pico-8 play session: hold → + tap 🅾, after a click and taps of 🅾, ❎, 🅾+❎, 🅾 in the second before t = 0

[t = 2 s] hold → ~2s, tap 🅾 ~4×
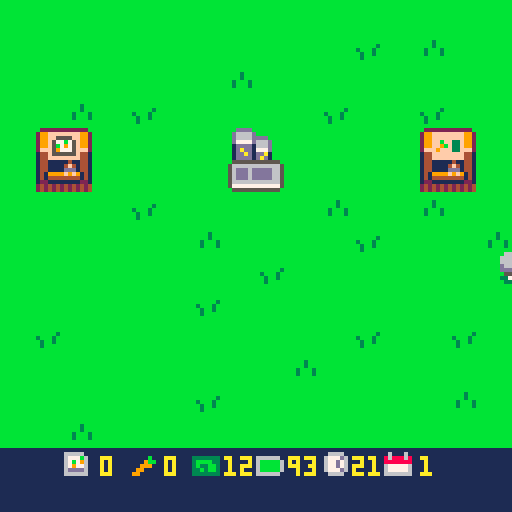
[t = 4 s] hold → ~4s, tap 🅾 ~7×
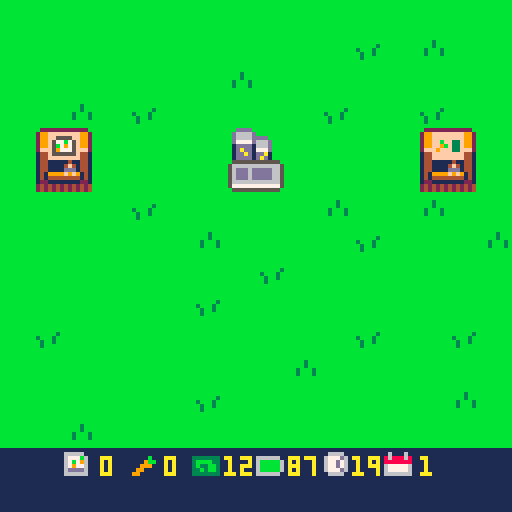
[t = 6 s] hold → ~6s, tap 🅾 ~10×
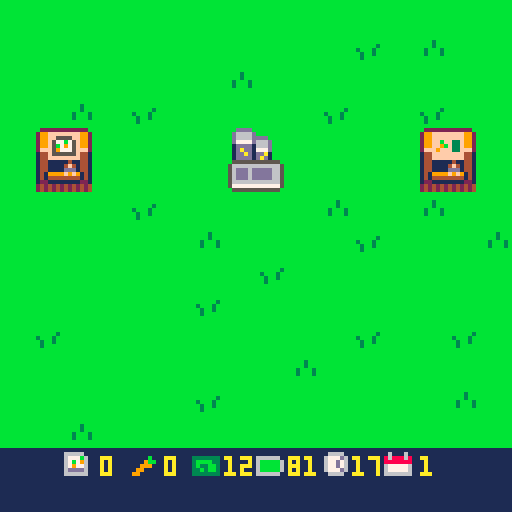

pico-8 cartridge
version 43
__lua__
function _init()
	icrops()
	imoney()
	iplr()
	idays()
	itrans()
	state="play"
end

function _update()

	if state=="play" then
		uplr()
		uactions()
		udays()
	elseif state=="dead" then
		if	btnp(🅾️) then
			run()
		end
	end
	
end

function _draw()
 cls()
 
 if state=="play" then
	 map()
	 dplr()
	 print(flr(clock),88,114,10)
	 print(day,105,114,10)
	 print(carrots,41,114)
	 print(flr(plr.bat),72,114,10)
	 print(money,56,114,10)
	 print(seeds,25,114,10)
	 dtrans()
	elseif state=="dead" then
		print("ur dead,",50,50,10)
		print("press c to restart",28,60,10)
	elseif state=="timeout" then
		print("ur timed out,",40,50,10)
		print("press c to restart",28,60,10)
	end
	
end
-->8
-- player / mvmt / tile sel --

function iplr()

	plr={
		x=63,
		y=63,
		bat=99
	}

end

function uplr()

	if btn(➡️) then
		plr.x+=1
		drain("mvmt")
	end
	if btn(⬅️) then
		plr.x-=1
		drain("mvmt")
	end
	if btn(⬆️) then
		plr.y-=1
		drain("mvmt")
	end
	if btn(⬇️) then
		plr.y+=1
		drain("mvmt")
	end -- player mvmt --
	
	
	tile={
		x=flr((plr.x+6)/8),
		y=flr((plr.y+8)/8)
	}

end

function dplr()

	spr(4,tile.x*8,tile.y*8)
	spr(10,plr.x,plr.y)

	
--	print(tile.x) -- show tile x
--	print(tile.y) -- show tile y
end
-->8
-- actions --

function uactions()

	if btnp(❎) then
		local sp=mget(tile.x,tile.y)
		
		if fget(sp,0) then
			-- plant seeds --
			if seeds>0 then
				mset(tile.x,tile.y,33)
				drain("act")	
				seeds-=1
				sfx(0)
			else
				sfx(7)
			end
		elseif fget(sp,1) then
			-- watering tile --
			mset(tile.x,tile.y,sp+16)
			drain("act")
			sfx(1)
		elseif fget(sp,3) then
			-- harvest carrot --
			mset(tile.x,tile.y,52)
			harvest()
			drain("act")
			sfx(2)
		elseif fget(sp,4) then
			-- day prog / bat charge --
			day+=1
			clock=24
			trans()
			grow()
			plr.bat=99
			sfx(3)
		elseif fget(sp,5) then
			-- buy seeds --
			if money>0 then
				money-=1
				seeds+=1
				sfx(4)
			else
				sfx(7)
			end
					
		elseif fget(sp,6) then
			-- sell carrots --
			if carrots>0 then
				money+=3
				carrots-=1
				sfx(5)
			else
				sfx(7)
			end
			
		end -- check tile then plant/water -- 
		
	end -- if button press --
end -- function end --
-->8
-- day cicle --

function idays()
	day=1
	clock=24
end

function udays()
 clock-=.03
 
 if clock<0 then
 	state="timeout"
 	sfx(6)
 end
 
end


-- day cicle --

-- transition --
function itrans()
	ttime=128
end

function trans()
	ttime=0
end

function dtrans()
 ttime+=6
 if ttime<128 then
		rectfill(0,0,128,128-ttime,2)
	end
end
-- transition --

-->8
-- growing crops --

function grow()
	for tx = 0,15 do
		for ty = 0,15 do
			local sp=(mget(tx,ty))
			if fget(mget(tx,ty),2) then
				mset(tx,ty,sp-15)
			end -- if fget --
		end -- ty for --
	end -- tx for --
end
-->8
-- money and harvesting --

function icrops()
	
	carrots=0
	seeds=0
	
end

function imoney()
	money=12
end

function harvest()

	carrots+=1
	
end
-->8
-- battery stuff --

function drain(amt)

	if amt=="mvmt" then
		plr.bat-=.1
	elseif amt=="act" then
		plr.bat-=.5
	end -- battery cost --
	
	if plr.bat<0 then
		state="dead"
		sfx(6)
	end

end
__gfx__
00000000bbbbbbbbbbbbbbbbbbbbbbbb0aaaaaa000000000000000000000000000000000000000000006660000000000bb222222222222bbbb222222222222bb
00000000bbbbbbbbbbbbbbbbbbbbbbbba000000a00000000000000000000000000000000000000000066676000000000b299ffffffff992bb299ffffffff992b
00700700bbbbbbbbbbbbbbbbbbbb3bbba000000a00000000000000000000000000000000000000000066666000000000b299ff5555ff992bb299ffffffff992b
00077000bbbbbbbbbbbbbb3bbbbb3bbba000000a000000000000000000000000000000000000000000d666d000000000b299f577b75f992bb299ffbff33f992b
00077000bbbbbbbbb3bbb3bbbb3bbb3ba000000a000000000000000000000000000000000000000000ddddd000000000b299f5b7975f992bb299ff9bf33f992b
00700700bbbbbbbbbb3bb3bbbb3bbb3ba000000a00000000000000000000000000000000000000000005550000000000b2fff597775fff2bb2fff9fff33fff2b
00000000bbbbbbbbbb3bbbbbbbbbbbbba000000a00000000000000000000000000000000000000000033733000000000b144f555555f441bb144ffffffff441b
00000000bbbbbbbbbbbbbbbbbbbbbbbb0aaaaaa000000000000000000000000000000000000000000003330000000000b144ffffffff441bb144ffffffff441b
000000000000000000000000000000000000000000000000000000000000000000000000000000000000000011111111b14411111411441bb14411111411441b
000000000000000000000000000000000000000000000000000000000000000000000000000000000000000011111111b14411114f41441bb14411114f41441b
000000000000000000000000000000000000000000000000000000000000000000000000000000000000000011111111b1441111ddd1441bb1441111ddd1441b
000000000000000000000000000000000000000000000000000000000000000000000000000000000000000011111111b1419999f9f9141bb1419999f9f9141b
000000000000000000000000000000000000000000000000000000000000000000000000000000000000000011111111b14144444444141bb14144444444141b
000000000000000000000000000000000000000000000000000000000000000000000000000000000000000011111111b12211111111221bb12211111111221b
000000000000000000000000000000000000000000000000000000000000000000000000000000000000000011111111b24242424242424bb24242424242424b
000000000000000000000000000000000000000000000000000000000000000000000000000000000000000011111111b24242424242424bb24242424242424b
00000000b444444bb444444bb444444bb444444b00000000111111111111111111111111111111111111111111111111bbbddddbbbbbbbbb0000000000000000
0000000044444444444444444444444444344b4400000000666661111111111111111111111111111166661116111611bbd6666dbbbbbbbb0000000000000000
00000000444444444444444444444b444439bb44000000006777b61111111b11333333316666661116777d6186888681bbd6666ddddbbbbb0000000000000000
000000004444454444444b4444444b4444a3ba440000000067b7961111119bb13bbbb3316bbbbb611677d76188888881bbd7777d666dbbbb0000000000000000
000000004444444444444444444b4444449aa9440000000067977611111999113b33bb316bbbbb611677d76167777761bb1dddd1666dbbbb0000000000000000
0000000044454444444b4444444b444444999944000000006dddd6111199111133b3bb316bbbbb6116777d6167777761bb1dadd1777dbbbb0000000000000000
000000004444444444444444444444444449944400000000666666111991111133333331666666111166661166666661bb1ddad1dda1bbbb0000000000000000
00000000b444444bb444444bb444444bb444444b00000000111111111111111111111111111111111111111111111111bb1dddd1dad1bbbb0000000000000000
00000000b444444bb444444bb444444bbbbbbbbb00000000000000000000000000000000000000000000000000000000bb555555555555bb0000000000000000
000000004dddddd44dddddd44dddddd4bb4444bb00000000000000000000000000000000000000000000000000000000b56666666666665b0000000000000000
000000004dddddd44dddddd44ddddbd4b442244b00000000000000000000000000000000000000000000000000000000b56ddd6ddddd665b0000000000000000
000000004dddd5d44ddddbd44ddddbd4b421124b00000000000000000000000000000000000000000000000000000000b56ddd6ddddd665b0000000000000000
000000004dddddd44dddddd44ddbddd4b411114b00000000000000000000000000000000000000000000000000000000b56ddd6ddddd665b0000000000000000
000000004dd5ddd44ddbddd44ddbddd4b441144b00000000000000000000000000000000000000000000000000000000b56666666666665b0000000000000000
000000004dddddd44dddddd44dddddd4bb4444bb00000000000000000000000000000000000000000000000000000000b57777777777775b0000000000000000
00000000b444444bb444444bb444444bbbbbbbbb00000000000000000000000000000000000000000000000000000000bb555555555555bb0000000000000000
__gff__
0001010100000000000000002020404000000000000000000000000020204040000202020800000000000000101000000004040401000000000000001010000000000000000000000000000000000000000000000000000000000000000000000000000000000000000000000000000000000000000000000000000000000000
0000000000000000000000000000000000000000000000000000000000000000000000000000000000000000000000000000000000000000000000000000000000000000000000000000000000000000000000000000000000000000000000000000000000000000000000000000000000000000000000000000000000000000
__map__
0101010101010101010101010101010100000000000000000000000000000000000000000000000000000000000000000000000000000000000000000000000000000000000000000000000000000000000000000000000000000000000000000000000000000000000000000000000000000000000000000000000000000000
0101010101010101010101020103010100000000000000000000000000000000000000000000000000000000000000000000000000000000000000000000000000000000000000000000000000000000000000000000000000000000000000000000000000000000000000000000000000000000000000000000000000000000
0101010101010103010101010101010100000000000000000000000000000000000000000000000000000000000000000000000000000000000000000000000000000000000000000000000000000000000000000000000000000000000000000000000000000000000000000000000000000000000000000000000000000000
0101030102010101010102010102010100000000000000000000000000000000000000000000000000000000000000000000000000000000000000000000000000000000000000000000000000000000000000000000000000000000000000000000000000000000000000000000000000000000000000000000000000000000
010c0d010101012c2d010101010e0f0100000000000000000000000000000000000000000000000000000000000000000000000000000000000000000000000000000000000000000000000000000000000000000000000000000000000000000000000000000000000000000000000000000000000000000000000000000000
011c1d010101013c3d010101011e1f0100000000000000000000000000000000000000000000000000000000000000000000000000000000000000000000000000000000000000000000000000000000000000000000000000000000000000000000000000000000000000000000000000000000000000000000000000000000
0101010102010101010103010103010100000000000000000000000000000000000000000000000000000000000000000000000000000000000000000000000000000000000000000000000000000000000000000000000000000000000000000000000000000000000000000000000000000000000000000000000000000000
0101010101010301010101020101010300000000000000000000000000000000000000000000000000000000000000000000000000000000000000000000000000000000000000000000000000000000000000000000000000000000000000000000000000000000000000000000000000000000000000000000000000000000
0101010101010101020101010101010100000000000000000000000000000000000000000000000000000000000000000000000000000000000000000000000000000000000000000000000000000000000000000000000000000000000000000000000000000000000000000000000000000000000000000000000000000000
0101010101010201010101010101010100000000000000000000000000000000000000000000000000000000000000000000000000000000000000000000000000000000000000000000000000000000000000000000000000000000000000000000000000000000000000000000000000000000000000000000000000000000
0102010101010101010101020101020100000000000000000000000000000000000000000000000000000000000000000000000000000000000000000000000000000000000000000000000000000000000000000000000000000000000000000000000000000000000000000000000000000000000000000000000000000000
0101010101010101010301010101010100000000000000000000000000000000000000000000000000000000000000000000000000000000000000000000000000000000000000000000000000000000000000000000000000000000000000000000000000000000000000000000000000000000000000000000000000000000
0101010101010201010101010101030100000000000000000000000000000000000000000000000000000000000000000000000000000000000000000000000000000000000000000000000000000000000000000000000000000000000000000000000000000000000000000000000000000000000000000000000000000000
0101030101010101010101010101010100000000000000000000000000000000000000000000000000000000000000000000000000000000000000000000000000000000000000000000000000000000000000000000000000000000000000000000000000000000000000000000000000000000000000000000000000000000
1b1b261b271b281b291b2a1b2b1b1b1b00000000000000000000000000000000000000000000000000000000000000000000000000000000000000000000000000000000000000000000000000000000000000000000000000000000000000000000000000000000000000000000000000000000000000000000000000000000
1b1b1b1b1b1b1b1b1b1b1b1b1b1b1b1b00000000000000000000000000000000000000000000000000000000000000000000000000000000000000000000000000000000000000000000000000000000000000000000000000000000000000000000000000000000000000000000000000000000000000000000000000000000
